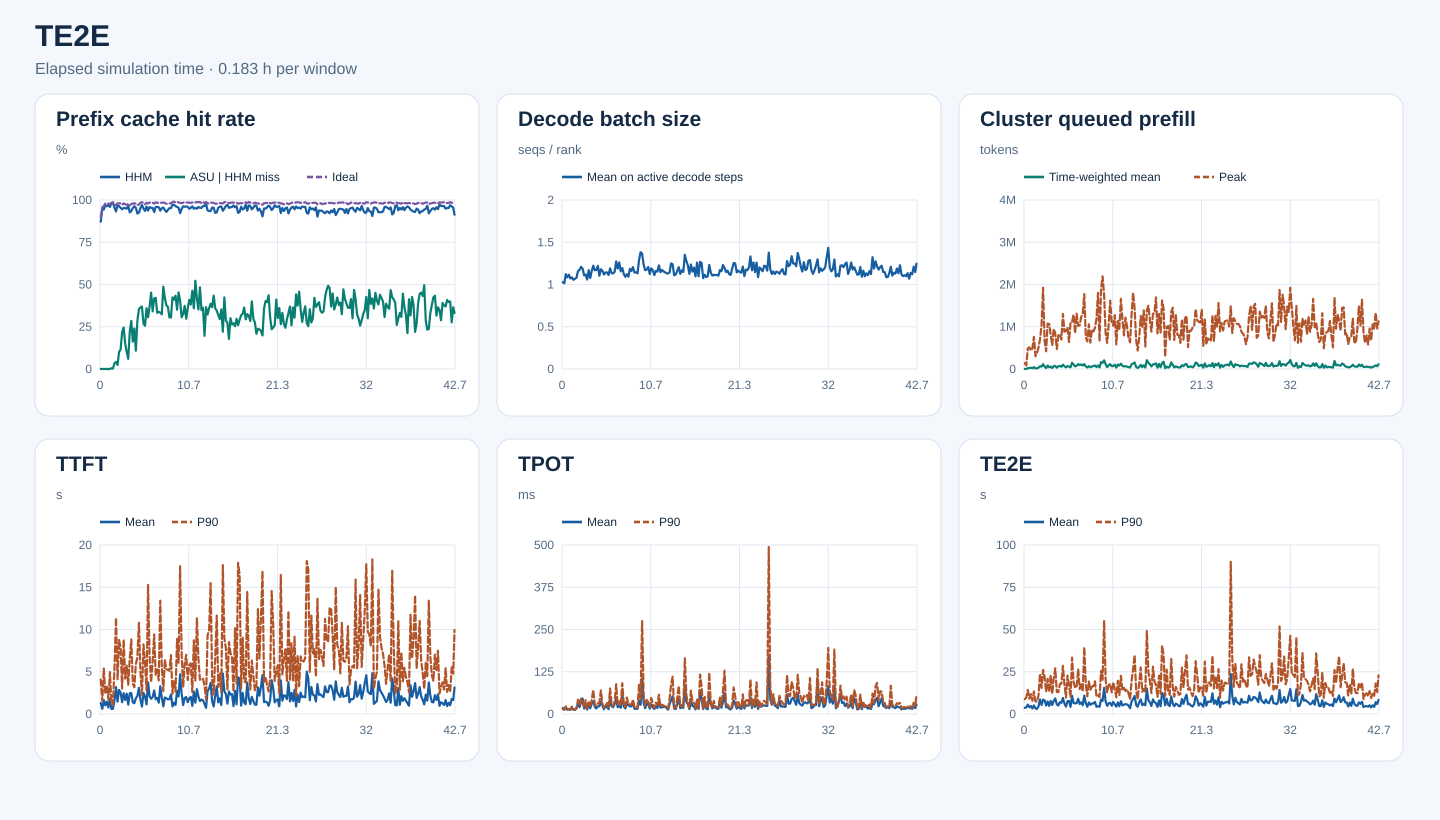

Data behind this chart, as committed beside it:
start_s, end_s, requests, input_tokens, hhm_hit_tokens, asu_hit_tokens, ideal_hit_tokens, hhm_hit_rate, asu_hit_rate_on_hhm_miss, ideal_hit_rate, decode_rank_steps, decode_bs_mean, queued_prefill_tokens_mean, queued_prefill_tokens_peak, ttft_samples, ttft_mean_ms, ttft_p90_ms, tpot_samples, tpot_mean_ms, tpot_p90_ms, te2e_samples, te2e_mean_ms, te2e_p90_ms
0, 660, 248, 3674618, 3203376, 0, 3299168, 0.8718, 0.0, 0.8978, 10146, 1.027, 3408, 139568, 248, 1298, 4073, 248, 17.81, 15.36, 248, 3607, 8765
660, 1320, 416, 8402508, 7940752, 0, 8039696, 0.945, 0.0, 0.9568, 29769, 1.015, 481.8, 83984, 416, 607.4, 1531, 416, 12.76, 12.41, 416, 3961, 9679
1320, 1980, 730, 22484702, 21218800, 0, 21674576, 0.9437, 0.0, 0.964, 41403, 1.123, 21144, 485666, 730, 1640, 5377, 730, 20.87, 22.43, 730, 5554, 14193
1980, 2640, 728, 28313147, 27442864, 0, 27717408, 0.9693, 0.0, 0.979, 42811, 1.085, 21209, 513252, 728, 1026, 2363, 728, 12.18, 13.97, 728, 3995, 9061
2640, 3300, 743, 29135703, 28045360, 0, 28459504, 0.9626, 0.0, 0.9768, 41492, 1.116, 31374, 437199, 743, 1460, 3405, 743, 13.63, 15.06, 743, 4708, 11759
3300, 3960, 909, 31349004, 30476304, 0, 30683648, 0.9722, 0.0, 0.9788, 46024, 1.071, 17003, 489147, 909, 763.1, 1715, 909, 12.49, 13.9, 909, 3286, 7799
3960, 4620, 985, 37266829, 35739712, 0, 36387296, 0.959, 0.0, 0.9764, 49791, 1.083, 44322, 757952, 985, 1819, 4957, 985, 19.78, 21.87, 985, 5070, 13342
4620, 5280, 851, 35756855, 35069984, 3504, 35166448, 0.9808, 0.005101, 0.9835, 47578, 1.055, 12240, 302303, 851, 597.1, 1160, 851, 12.61, 12.94, 851, 3289, 7425
5280, 5940, 1029, 40768172, 40070288, 1712, 40226640, 0.9829, 0.002453, 0.9867, 49235, 1.068, 17845, 374176, 1029, 619.3, 1160, 1029, 12.21, 13.53, 1029, 3000, 7297
5940, 6600, 762, 27374286, 26133328, 43248, 26563296, 0.9547, 0.03485, 0.9704, 36556, 1.08, 30245, 503745, 762, 1638, 5526, 762, 17.61, 16.05, 762, 4530, 11004
6600, 7260, 904, 33459370, 31183616, 95984, 32456976, 0.932, 0.04218, 0.97, 47542, 1.159, 64971, 702625, 904, 3186, 11380, 904, 32.15, 42.37, 904, 8592, 23790
7260, 7920, 1264, 48668747, 47196000, 35696, 47701776, 0.9697, 0.02424, 0.9801, 65712, 1.173, 56407, 1036040, 1264, 1465, 4120, 1264, 20.06, 27.85, 1264, 5342, 15423
7920, 8580, 1368, 61921314, 59648528, 228784, 60698784, 0.9633, 0.1007, 0.9803, 70318, 1.209, 113240, 1924376, 1368, 2847, 8760, 1368, 34.13, 45.41, 1368, 8449, 26067
8580, 9240, 1032, 47318458, 45109344, 256064, 46413328, 0.9533, 0.1159, 0.9809, 52506, 1.188, 60713, 656640, 1032, 2553, 7842, 1032, 45.71, 37.99, 1032, 8127, 21944
9240, 9900, 881, 33230828, 31424592, 392176, 32292976, 0.9456, 0.2171, 0.9718, 49121, 1.108, 21778, 419980, 881, 1395, 3002, 881, 16.04, 18.23, 881, 4998, 13042
9900, 10560, 1000, 46541823, 44341232, 539696, 45612080, 0.9527, 0.2453, 0.98, 64453, 1.119, 81361, 1074558, 1000, 2469, 8819, 1000, 24.77, 40.93, 1000, 7451, 20812
10560, 11220, 697, 27534597, 26214912, 200288, 26805984, 0.9521, 0.1518, 0.9735, 42117, 1.059, 40406, 1066681, 697, 1659, 4203, 697, 13, 15.47, 697, 4765, 13014
11220, 11880, 999, 37551413, 35620944, 193232, 36524000, 0.9486, 0.1001, 0.9726, 59349, 1.169, 54963, 815072, 999, 2410, 5784, 999, 33.39, 34.52, 999, 7743, 22880
11880, 12540, 940, 38574641, 37317008, 75584, 37619552, 0.9674, 0.0601, 0.9752, 61750, 1.078, 23313, 560766, 940, 1109, 3412, 940, 17.05, 20.45, 940, 5327, 11980
12540, 13200, 1078, 35683936, 33068224, 573936, 34530672, 0.9267, 0.2194, 0.9677, 63351, 1.161, 67370, 951045, 1078, 2451, 6560, 1078, 30.93, 43, 1078, 7808, 21161
13200, 13860, 1191, 45197453, 42258256, 835120, 44118816, 0.935, 0.2841, 0.9761, 76051, 1.223, 71438, 840342, 1191, 2476, 8820, 1191, 38.18, 71.11, 1191, 9233, 27051
13860, 14520, 1253, 43199871, 41152096, 331648, 42256720, 0.9526, 0.162, 0.9782, 67921, 1.168, 31694, 471277, 1253, 1379, 3601, 1253, 21.05, 28.23, 1253, 5701, 13000
14520, 15180, 1612, 61457077, 59183920, 544656, 60292880, 0.963, 0.2396, 0.9811, 86110, 1.172, 62985, 793043, 1612, 1277, 3165, 1612, 16.36, 23.27, 1612, 5016, 12919
15180, 15840, 1264, 49332158, 47064176, 245552, 48181920, 0.954, 0.1083, 0.9767, 70238, 1.221, 74211, 824973, 1264, 1868, 5915, 1264, 22.63, 31.74, 1264, 6970, 17629
15840, 16500, 1025, 33837639, 31137088, 771600, 32799456, 0.9202, 0.2857, 0.9693, 58305, 1.103, 52222, 697103, 1025, 2125, 6681, 1025, 22.92, 33.26, 1025, 6618, 17986
16500, 17160, 1202, 49081886, 45375920, 1310272, 47800048, 0.9245, 0.3536, 0.9739, 65124, 1.18, 102140, 1304252, 1202, 3096, 10787, 1202, 37.57, 69.75, 1202, 9479, 28521
17160, 17820, 1338, 54831941, 52213088, 954272, 53931472, 0.9522, 0.3644, 0.9836, 80590, 1.163, 65285, 881541, 1338, 1693, 5017, 1338, 24.68, 30.19, 1338, 6194, 17612
17820, 18480, 1249, 58225027, 56528320, 626560, 57515824, 0.9709, 0.3693, 0.9878, 74692, 1.118, 39398, 903583, 1249, 879.3, 2291, 1249, 13.94, 18, 1249, 4383, 9721
18480, 19140, 923, 47131939, 44771104, 634080, 46190144, 0.9499, 0.2686, 0.98, 61161, 1.142, 69884, 985533, 923, 2489, 8244, 923, 24.46, 23.9, 923, 7551, 22749
19140, 19800, 920, 40875935, 38244144, 673840, 39817856, 0.9356, 0.256, 0.9741, 62129, 1.142, 57786, 638104, 920, 2085, 6047, 920, 20.84, 32.41, 920, 7734, 17354
19800, 20460, 1022, 44738303, 43013216, 620960, 44020352, 0.9614, 0.36, 0.984, 59710, 1.112, 39246, 1101947, 1022, 1137, 2799, 1022, 14.39, 16.61, 1022, 4261, 9901
20460, 21120, 1201, 57473571, 53853568, 1108944, 56284592, 0.937, 0.3063, 0.9793, 69317, 1.191, 147379, 1109781, 1201, 3747, 15283, 1201, 43.92, 75.51, 1201, 10777, 33373
21120, 21780, 1367, 72022900, 69031632, 1103792, 70890320, 0.9585, 0.369, 0.9843, 75009, 1.135, 105920, 1288928, 1367, 2108, 6824, 1367, 23.43, 30.6, 1367, 6447, 18947
21780, 22440, 1075, 58543014, 55767664, 1254768, 57733824, 0.9526, 0.4521, 0.9862, 70397, 1.131, 61254, 846667, 1075, 1808, 3764, 1075, 19.95, 22.9, 1075, 6311, 15390
22440, 23100, 1427, 66282938, 63213104, 1046480, 65255328, 0.9537, 0.3409, 0.9845, 71720, 1.151, 74896, 1310202, 1427, 2006, 6162, 1427, 29.23, 36.83, 1427, 6398, 16447
23100, 23760, 1538, 64836459, 60212720, 1933072, 63439280, 0.9287, 0.4181, 0.9785, 64360, 1.273, 115329, 1020259, 1538, 2785, 9420, 1538, 43.96, 88.2, 1538, 8981, 26631
23760, 24420, 1533, 78219567, 74988352, 1359728, 77138272, 0.9587, 0.4208, 0.9862, 79319, 1.189, 94292, 1035401, 1533, 1749, 4637, 1533, 20.03, 26.34, 1533, 5918, 14733
24420, 25080, 1685, 74668743, 71654496, 1001584, 73479696, 0.9596, 0.3323, 0.9841, 82969, 1.261, 107911, 1234560, 1685, 1905, 5280, 1685, 23.74, 37.22, 1685, 6905, 18277
25080, 25740, 1404, 62785264, 60107504, 906192, 61621360, 0.9574, 0.3384, 0.9815, 72825, 1.156, 80650, 1300270, 1404, 1343, 3970, 1404, 18.45, 24.74, 1404, 5238, 13204
25740, 26400, 1393, 63479104, 59467184, 1337728, 62388144, 0.9368, 0.3334, 0.9828, 68087, 1.195, 116077, 1772870, 1393, 3280, 13413, 1393, 59.13, 91.15, 1393, 10868, 39546
26400, 27060, 1187, 53684264, 51087456, 840512, 52842304, 0.9516, 0.3237, 0.9843, 65651, 1.123, 61550, 754607, 1187, 1929, 5644, 1187, 22.24, 27.57, 1187, 6353, 17326
27060, 27720, 1253, 52421244, 50050848, 1155424, 51597632, 0.9548, 0.4874, 0.9843, 73561, 1.091, 35649, 652529, 1253, 898.3, 2711, 1253, 16.32, 20.47, 1253, 4292, 10439
27720, 28380, 1200, 51614973, 48550544, 1285952, 50744656, 0.9406, 0.4196, 0.9831, 66380, 1.122, 67887, 1057049, 1200, 1953, 6431, 1200, 29.59, 48.73, 1200, 6848, 19416
28380, 29040, 924, 35938315, 33398592, 957280, 35118224, 0.9293, 0.3769, 0.9772, 41784, 1.093, 41501, 624780, 924, 1857, 5282, 924, 26.59, 29.01, 924, 5393, 14186
29040, 29700, 1270, 47110583, 44366624, 1010448, 46026704, 0.9418, 0.3682, 0.977, 69476, 1.184, 59288, 937925, 1270, 1728, 5232, 1270, 22.53, 28.78, 1270, 6267, 16130
29700, 30360, 1383, 53200161, 50637136, 782336, 52130032, 0.9518, 0.3052, 0.9799, 78551, 1.161, 71033, 886602, 1383, 1755, 5115, 1383, 22.51, 26.64, 1383, 6174, 16622
30360, 31020, 1338, 57798620, 55037136, 842720, 56682544, 0.9522, 0.3052, 0.9807, 70413, 1.206, 83449, 972726, 1338, 2295, 6969, 1338, 34.43, 42.31, 1338, 7142, 19305
31020, 31680, 1468, 77162411, 74975104, 927024, 76211952, 0.9717, 0.4238, 0.9877, 80495, 1.141, 45809, 1185547, 1468, 892, 2396, 1468, 15.31, 19.44, 1468, 4270, 10351
31680, 32340, 1439, 79258374, 77004560, 923792, 78479696, 0.9716, 0.4099, 0.9902, 72228, 1.145, 83772, 1804279, 1439, 1340, 3958, 1439, 15.73, 20.53, 1439, 4613, 11005
32340, 33000, 1159, 58682813, 56552880, 923568, 57796768, 0.9637, 0.4336, 0.9849, 55794, 1.133, 36637, 654905, 1159, 1065, 2652, 1159, 15.29, 18.41, 1159, 4271, 10001
33000, 33660, 1658, 88233800, 84622048, 1267408, 87108080, 0.9591, 0.3509, 0.9872, 69279, 1.291, 162643, 1873201, 1658, 2743, 8892, 1658, 38.6, 88.88, 1658, 8527, 25488
33660, 34320, 1730, 92859533, 88615840, 1924608, 91556192, 0.9543, 0.4535, 0.986, 86454, 1.382, 145307, 2193594, 1730, 2086, 6031, 1730, 27.33, 43.67, 1730, 7747, 20259
34320, 34980, 1605, 76442275, 70498032, 2401296, 75133168, 0.9222, 0.404, 0.9829, 63708, 1.365, 205419, 1753674, 1605, 4697, 17486, 1605, 105.1, 274.9, 1605, 15469, 55179
34980, 35640, 1577, 69989927, 66238208, 1147888, 68690064, 0.9464, 0.306, 0.9814, 71701, 1.235, 113668, 846574, 1577, 2406, 7196, 1577, 32.12, 57.22, 1577, 7351, 20083
35640, 36300, 1427, 61508897, 59225392, 744160, 60546896, 0.9629, 0.3259, 0.9844, 74667, 1.169, 44528, 616777, 1427, 1063, 3161, 1427, 17.04, 23.28, 1427, 4828, 12773
36300, 36960, 1489, 68933993, 66171184, 1031504, 67983328, 0.9599, 0.3734, 0.9862, 72785, 1.177, 89033, 1048616, 1489, 1897, 5967, 1489, 29.05, 42.01, 1489, 6357, 17155
36960, 37620, 1477, 74569474, 71727312, 844944, 73470128, 0.9619, 0.2973, 0.9853, 71593, 1.207, 114085, 1616860, 1477, 2005, 7008, 1477, 29.99, 35.31, 1477, 6587, 17744
37620, 38280, 1201, 58919768, 56520672, 863904, 58036480, 0.9593, 0.3601, 0.985, 65759, 1.124, 66887, 1096304, 1201, 1400, 4028, 1201, 16.07, 20.81, 1201, 4926, 12770
38280, 38940, 1432, 64529516, 61189072, 1366512, 63484992, 0.9482, 0.4091, 0.9838, 82837, 1.191, 69239, 1025095, 1432, 1851, 5798, 1432, 28.48, 47.32, 1432, 7161, 18818
38940, 39600, 1464, 68990561, 65797616, 1216816, 67838464, 0.9537, 0.3811, 0.9833, 69363, 1.169, 102441, 1274099, 1464, 2027, 6002, 1464, 20.01, 30.62, 1464, 5640, 14817
... 173 more rows
